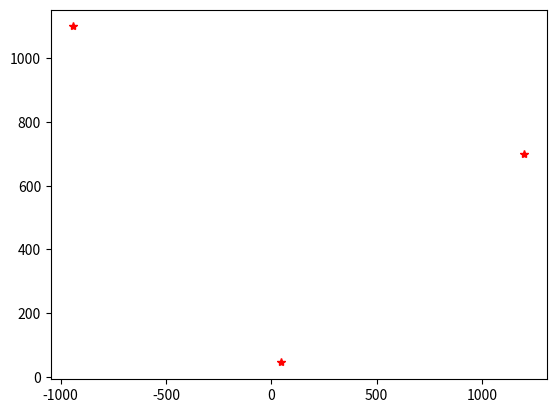

Generate this figure with matplotlib: (Note: this script raises an exception after producing the figure.)
import os
import re

import numpy
import matplotlib.pyplot as plt
D = 70
H = 10
v = 5
tf = 0.1
Dinter = 80
Dintra = 90
d = 115
stations = [[45.73, 45.26, 0.0], [1200, 700, 0], [-940, 1100, 0]]
sky_sites = [[-614, 1059, 24], [-934, 715, 12], [1073, 291, 37], [715, 129, 35], [186, 432, 21],  [-923, 632, 37], [833, 187, 24], [-63, 363, 11]]
def is_float(str1):
    if(str1.count('-')!=0 or str1.count('.')==0):
        return False
    return True
def distance(site1, site2):
    return ((site1[0] - site2[0])**2 + (site1[1] - site2[1])**2 + (site1[2] - site2[2])**2)**0.5

def is_time_not_legal(cost_time, dis):
    # print(cost_time, tf+ dis/10000)
    if(cost_time  < tf+ dis/10000.0):
        # print(cost_time, tf + dis / 10000)
        return True
    return False

def is_legal(path):
    last = path[0]
    for i in range(1, len(path)):
        now = path[i]
        # print(distance(now, last))
        if(distance(now, last) > d):
            return False
        last = now
    last = path[0]
    for i in range(1, len(path)):
        now = path[i]
        time_cost = now[3] - last[3]
        dis = distance(now, last)
        if(is_time_not_legal(time_cost, dis)):
            # print(len(path), i)
            # print(path[i])
            return False
        last = now
    return True

def result2(result_path):
    total_time = 0
    x = numpy.array([45.73, 1200, -940])
    y = numpy.array([45.26, 700, 1100])
    colors = ['r', 'b', 'y', 'g']
    plt.plot(x, y, 'r*', label='Ground Base Station')


    with open(result_path, 'r') as f:
        datas = f.readlines()
        station_end = []
        station_start = []
        count_wrong = 0
        time_cost_totall = 0
        pos = 0
        for index, line in enumerate(datas):

            if(index % 2 ==0):
                pos1 = int(line.split(',')[2])
                station_end = stations[pos1]
                pos2 = int(line.split(',')[1])
                station_start = stations[pos2]
                time = float(line.split(',')[3])
                time_cost_totall += time*int(line.split(',')[4])

                pass
            else:
                data = re.findall(r'[(](.*?)[)]', line)
                path = []
                # print('****')
                for site in data:
                    if (pos >= len(colors)):
                        pos = 0
                    site = numpy.array(site.split(',')).astype(numpy.float)
                    if(len(site)==3):
                        x, y = site[0]*v + site[1]*Dintra, site[2]*Dinter
                        plt.plot(x, y, colors[pos]+'o')
                        time = site[0]
                        path.append([x, y, H, site[0]])
                        # print(x, y, H)

                    if(len(site)==2):
                        x, y = sky_sites[int(site[1])][0], sky_sites[int(site[1])][1]
                        plt.plot(x, y, colors[pos] + '>')

                        time = site[0]
                        path.append([x, y, sky_sites[int(site[1])][2], float(site[0])])
                        # print(x, y, sky_sites[int(site[1])][2])
                pos += 1

                if(not is_legal(path)):
                    count_wrong+=1
                    # print("wrong")
                if(distance(station_end, path[-1]) > D):
                    print("wrong")
                if(distance(station_start, path[0]) > D):
                    print("wrong")
        print("wrong path: ", count_wrong)
        print("time cost:", time_cost_totall)
    x2 = numpy.array(range(0, 1200, 90))
    y2 = x2*0.567233+19.3204
    x3 = numpy.array(range(-940, 0, 90))
    y3 = x3*(-1.07001)+94.1915
    # print("时延: "+str(total_time))
    plt.plot(x2, y2, 'b--')
    plt.plot(x3, y3, 'b--')
    # # plt.savefig('result_062.png')
    plt.show()

path = './result.txt'
result2(path)
